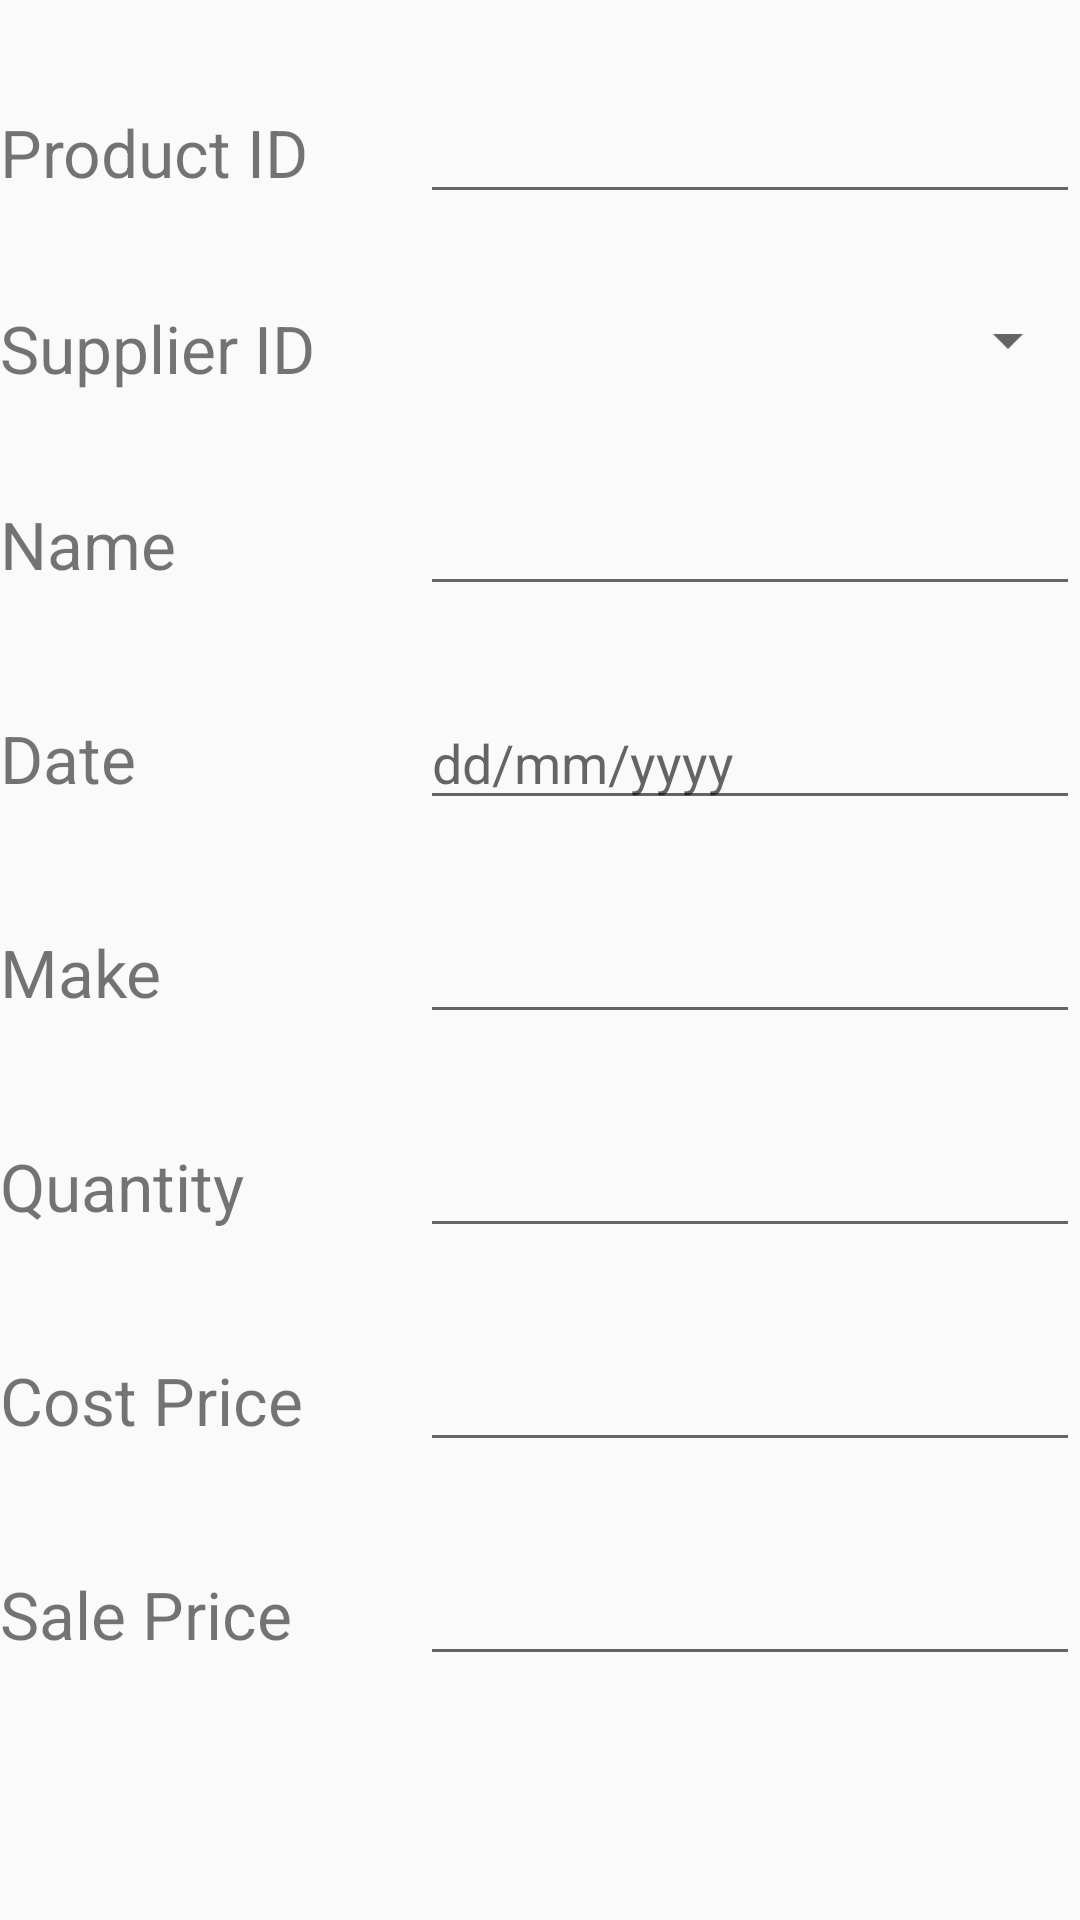

Write the Android layout XML for this screen, with the resource values it uses.
<!-- AndroidManifest.xml: application theme Theme.SemesterProject -->
<!-- res/layout/fragment_add_stock.xml -->
<?xml version="1.0" encoding="utf-8"?>
<FrameLayout xmlns:android="http://schemas.android.com/apk/res/android"
    xmlns:tools="http://schemas.android.com/tools"
    android:layout_width="match_parent"
    android:layout_height="match_parent"
    tools:context=".AddStockFragment">

    <LinearLayout
        android:layout_width="match_parent"
        android:layout_height="match_parent"
        android:orientation="vertical">

        <LinearLayout
            android:layout_width="match_parent"
            android:layout_height="wrap_content"
            android:orientation="horizontal"
            android:layout_marginTop="30dp"
            >
            <TextView
                android:layout_width="140dp"
                android:layout_height="wrap_content"
                android:text="Product ID"
                android:textSize="22sp"
                >
            </TextView>
            <EditText
                android:id="@+id/PRODUCTIDINADDSTOCKFRAGMENT"
                android:layout_width="wrap_content"
                android:layout_height="wrap_content"
                android:layout_weight="1"
                android:inputType="number"
                >

            </EditText>

        </LinearLayout>
        <LinearLayout
            android:layout_width="match_parent"
            android:layout_height="wrap_content"
            android:orientation="horizontal"
            android:layout_marginTop="30dp"
            >
            <TextView
                android:layout_width="140dp"
                android:layout_height="wrap_content"
                android:text="Supplier ID"
                android:textSize="22sp"
                >
            </TextView>
            <Spinner
                android:id="@+id/SUPPLIERIDINADDSTOCKFRAGMENT"
                android:layout_width="wrap_content"
                android:layout_height="wrap_content"
                android:layout_weight="1"

                >

            </Spinner>


        </LinearLayout>
        <LinearLayout
            android:layout_width="match_parent"
            android:layout_height="wrap_content"
            android:orientation="horizontal"
            android:layout_marginTop="30dp"
            >
            <TextView
                android:layout_width="140dp"
                android:layout_height="wrap_content"
                android:text="Name"
                android:textSize="22sp"
                >
            </TextView>
            <EditText
                android:id="@+id/PRODUCTNAMEINADDSTOCKFRAGMENT"
                android:layout_width="wrap_content"
                android:layout_height="wrap_content"
                android:layout_weight="1"
                android:inputType="text"
                >

            </EditText>


        </LinearLayout>
        <LinearLayout
            android:layout_width="match_parent"
            android:layout_height="wrap_content"
            android:orientation="horizontal"
            android:layout_marginTop="30dp"
            >
            <TextView
                android:layout_width="140dp"
                android:layout_height="wrap_content"
                android:text="Date"
                android:textSize="22sp"
                >
            </TextView>

            <EditText
                android:id="@+id/ADDITIONDATEOFPRODUCTINADDSTOCKFRAGMENT"
                android:layout_width="wrap_content"
                android:layout_height="wrap_content"
                android:layout_weight="1"
android:hint="dd/mm/yyyy"
                android:inputType="date">

            </EditText>

        </LinearLayout>
        <LinearLayout
            android:layout_width="match_parent"
            android:layout_height="wrap_content"
            android:orientation="horizontal"
            android:layout_marginTop="30dp"
            >
            <TextView
                android:layout_width="140dp"
                android:layout_height="wrap_content"
                android:text="Make"
                android:textSize="22sp"
                >
            </TextView>
            <EditText
                android:id="@+id/MAKEOFPRODUCTINADDSTOCKFRAGMENT"
                android:layout_width="wrap_content"
                android:layout_height="wrap_content"
                android:layout_weight="1">

            </EditText>

        </LinearLayout>
        <LinearLayout
            android:layout_width="match_parent"
            android:layout_height="wrap_content"
            android:orientation="horizontal"
            android:layout_marginTop="30dp"
            >
            <TextView
                android:layout_width="140dp"
                android:layout_height="wrap_content"
                android:text="Quantity"
                android:textSize="22sp"
                >
            </TextView>
            <EditText
                android:id="@+id/ProductQuantityINADDSTOCKFRAGMENT"
                android:layout_width="wrap_content"
                android:layout_height="wrap_content"
                android:layout_weight="1"
                android:inputType="number"
                >

            </EditText>

        </LinearLayout>
        <LinearLayout
            android:layout_width="match_parent"
            android:layout_height="wrap_content"
            android:orientation="horizontal"
            android:layout_marginTop="30dp"
            >
            <TextView
                android:layout_width="140dp"
                android:layout_height="wrap_content"
                android:text="Cost Price"
                android:textSize="22sp"
                >
            </TextView>
            <EditText
                android:id="@+id/UnitPriceINADDSTOCKFRAGMENT"
                android:layout_width="wrap_content"
                android:layout_height="wrap_content"
                android:layout_weight="1"
                android:inputType="number"
                >

            </EditText>

        </LinearLayout>
        <LinearLayout
            android:layout_width="match_parent"
            android:layout_height="wrap_content"
            android:orientation="horizontal"
            android:layout_marginTop="30dp"
            >
            <TextView
                android:layout_width="140dp"
                android:layout_height="wrap_content"
                android:text="Sale Price"
                android:textSize="22sp"
                >
            </TextView>
            <EditText
                android:inputType="number"
                android:id="@+id/SALEPRICEINADDSTOCKFRAGMENT"
                android:layout_width="wrap_content"
                android:layout_height="wrap_content"
                android:layout_weight="1">
            </EditText>
        </LinearLayout>
        <LinearLayout
            android:layout_width="match_parent"
            android:layout_height="wrap_content"
            android:orientation="horizontal"
            android:layout_marginTop="30dp"
            >
            <RelativeLayout
                android:layout_marginTop="14dp"
                android:layout_width="match_parent"
                android:layout_height="wrap_content">

                <Button
                    android:id="@+id/AddProductStock"
                    android:layout_width="wrap_content"
                    android:layout_height="wrap_content"
                    android:layout_alignParentLeft="true"
                    android:layout_marginStart="16dp"

                    android:layout_marginTop="16dp"
                    android:layout_marginEnd="16dp"
                    android:layout_marginBottom="16dp"
                    android:text="Add" />


                <Button
                    android:layout_width="wrap_content"
                    android:layout_height="wrap_content"
                    android:text="Reset"
                    android:id="@+id/DeleteItemInInvoice"
                    android:layout_margin="16dp"
                    android:layout_alignParentRight="true"
                    />
            </RelativeLayout>

        </LinearLayout>

    </LinearLayout>

</FrameLayout>
<!-- resources referenced by this layout -->
<resources>
  <style name="Theme.SemesterProject" parent="Theme.AppCompat.Light">
          
  
          &gt;
          
          <item name="colorPrimary">@color/purple_500</item>
          <item name="colorPrimaryVariant">@color/purple_700</item>
          <item name="colorOnPrimary">@color/white</item>
          
          <item name="colorSecondary">@color/teal_200</item>
          <item name="colorSecondaryVariant">@color/teal_700</item>
          <item name="colorOnSecondary">@color/black</item>
          
          <item name="android:statusBarColor">?attr/colorPrimaryVariant</item>
          
      </style>
  <!-- not gathered from this repository: default colours our renderer supplied (Android Studio template values) -->
  <color name="purple_500">#FF6200EE</color>
  <color name="purple_700">#FF3700B3</color>
  <color name="teal_200">#FF03DAC5</color>
  <color name="teal_700">#FF018786</color>
  <color name="black">#FF000000</color>
  <color name="white">#FFFFFFFF</color>
</resources>
